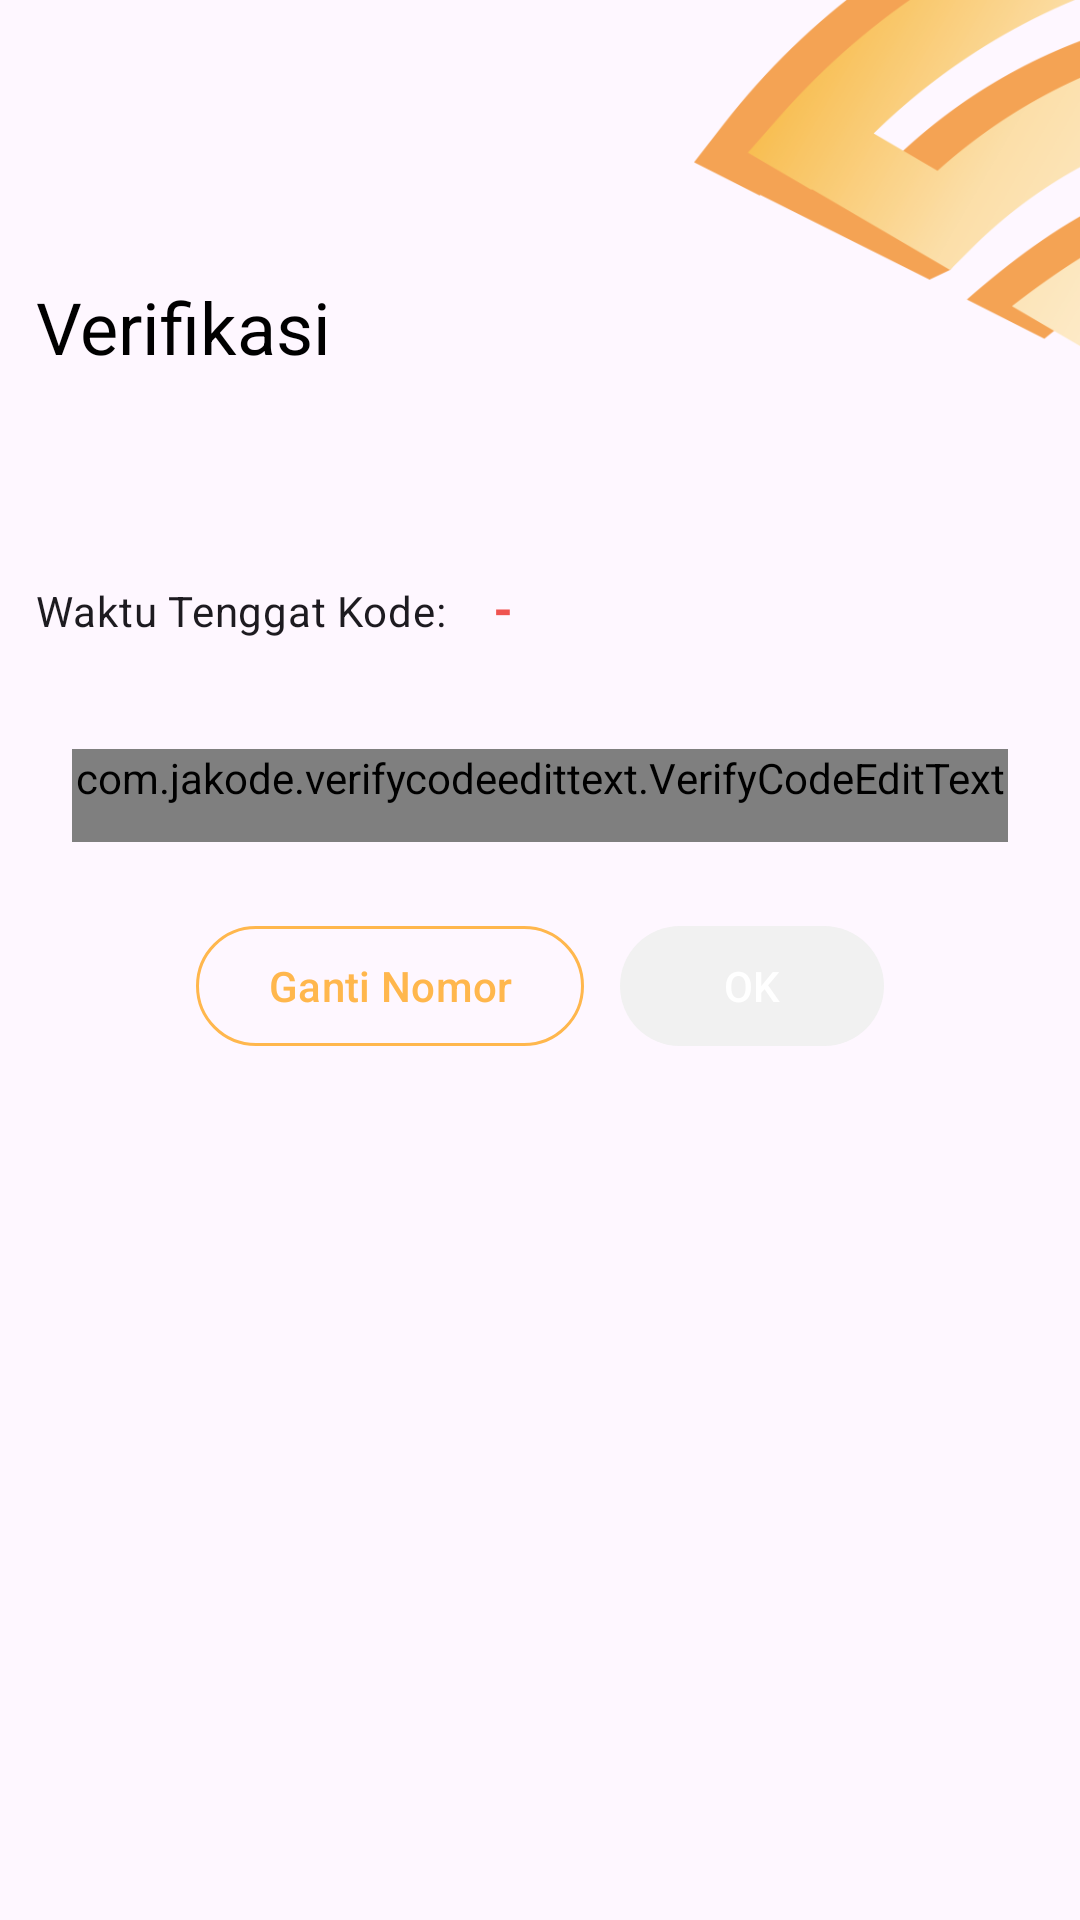

The Android layout XML behind this screen, and the referenced resources:
<!-- AndroidManifest.xml: application theme Theme.Ongap -->
<!-- res/layout/activity_phone_verification.xml -->
<?xml version="1.0" encoding="utf-8"?>
<androidx.constraintlayout.widget.ConstraintLayout xmlns:android="http://schemas.android.com/apk/res/android"
    xmlns:app="http://schemas.android.com/apk/res-auto"
    xmlns:tools="http://schemas.android.com/tools"
    android:layout_width="match_parent"
    android:layout_height="match_parent"
    tools:context=".ui.PhoneVerification">

    <ImageView
        android:id="@+id/img_logo"
        android:layout_width="164dp"
        android:layout_height="164dp"
        app:layout_constraintTop_toTopOf="parent"
        app:layout_constraintEnd_toEndOf="parent"
        android:layout_marginTop="-48dp"
        android:layout_marginEnd="-32dp"
        android:src="@drawable/top_r"
        android:contentDescription="@string/no_description" />

    <TextView
        android:id="@+id/main_title"
        android:layout_width="match_parent"
        android:layout_height="wrap_content"
        android:layout_marginTop="-24dp"
        android:layout_marginStart="12dp"
        android:layout_marginEnd="12dp"
        app:layout_constraintTop_toBottomOf="@+id/img_logo"
        style="@style/TitleActivity"
        android:text="Verifikasi" />

    <LinearLayout
        android:layout_width="match_parent"
        android:layout_height="wrap_content"
        android:layout_marginTop="12dp"
        app:layout_constraintTop_toBottomOf="@+id/main_title"
        android:orientation="vertical">

        <TextView
            android:id="@+id/ver_msg"
            android:layout_width="match_parent"
            android:layout_height="wrap_content"
            android:layout_margin="12dp"
            style="@style/TextAppearance.Material3.BodyMedium" />

        <LinearLayout
            android:layout_width="match_parent"
            android:layout_height="wrap_content"
            android:orientation="horizontal">
            <TextView
                android:layout_width="wrap_content"
                android:layout_height="wrap_content"
                android:layout_marginTop="12dp"
                android:layout_marginStart="12dp"
                style="@style/TextAppearance.Material3.BodyMedium"
                android:text="Waktu Tenggat Kode: "/>
            <TextView
                android:id="@+id/secondLeft"
                android:layout_width="wrap_content"
                android:layout_height="wrap_content"
                android:layout_margin="12dp"
                style="@style/TextAppearance.Material3.TitleMedium"
                android:textStyle="bold"
                android:textColor="@color/red_400"
                android:text="@string/min"/>
        </LinearLayout>

        <com.jakode.verifycodeedittext.VerifyCodeEditText
            android:id="@+id/verifyCodeEt"
            android:layout_width="match_parent"
            android:layout_height="wrap_content"
            android:paddingBottom="12dp"
            android:layout_margin="24dp"
            app:BottomErrorIcon="@drawable/bottom_error_icon"
            app:BottomIconHeight="2dp"
            app:BottomIconWidth="24dp"
            app:BottomSelectedIcon="@drawable/bottom_selected_icon"
            app:BottomUnSelectedIcon="@drawable/bottom_unselected_icon"
            style="@style/TextAppearance.Material3.BodyMedium"
            app:ItemSpaceSize="12dp"
            app:TextColor="@color/black"
            app:TextSize="8sp"
            app:ViewCount="Six"/>

        <LinearLayout
            android:layout_width="match_parent"
            android:layout_height="wrap_content"
            android:gravity="center"
            android:orientation="horizontal">
            <com.google.android.material.button.MaterialButton
                android:id="@+id/btn_change_number"
                android:layout_width="wrap_content"
                android:layout_height="wrap_content"
                style="@style/Widget.Material3.Button.OutlinedButton"
                app:strokeColor="@color/colorPrimaryLight"
                android:textColor="@color/colorPrimaryLight"
                android:layout_gravity="center"
                android:text="Ganti Nomor"/>
            <com.google.android.material.button.MaterialButton
                android:id="@+id/btn_ok"
                android:layout_width="wrap_content"
                android:layout_height="wrap_content"
                android:layout_marginStart="12dp"
                android:layout_gravity="center"
                android:text="OK"/>
            <com.google.android.material.button.MaterialButton
                android:visibility="gone"
                android:id="@+id/btn_resend"
                android:layout_width="wrap_content"
                android:layout_height="wrap_content"
                android:layout_marginStart="12dp"
                android:layout_gravity="center"
                android:text="Kirim Ulang"/>
        </LinearLayout>

    </LinearLayout>

</androidx.constraintlayout.widget.ConstraintLayout>
<!-- resources referenced by this layout -->
<resources>
  <color name="black">#FF000000</color>
  <color name="colorPrimaryLight">#FFB74D</color>
  <color name="red_400">#EF5350</color>
  <!-- drawable top_r: png bitmap (drawable, 48924 bytes) -->
  <string name="min">-</string>
  <string name="no_description">no description</string>
  <style name="TitleActivity">
          <item name="android:textColor">@color/black</item>
          <item name="fontFamily">@font/rubik_semi_bold</item>
          <item name="android:textSize">24sp</item>
      </style>
  <style name="Theme.Ongap" parent="Theme.Material3.Light.NoActionBar">
          
          <item name="colorPrimary">@color/primaryBackground</item>
          <item name="colorPrimaryVariant">@color/primaryBackground</item>
          <item name="colorOnPrimary">@color/white</item>
          
          <item name="colorSecondary">@color/teal_200</item>
          <item name="colorSecondaryVariant">@color/teal_700</item>
          <item name="colorOnSecondary">@color/black</item>
          
          <item name="android:windowLightStatusBar">true</item>
          <item name="android:statusBarColor">?attr/colorPrimaryVariant</item>
          
      </style>
  <color name="primaryBackground">#F1F1F1</color>
  <color name="white">#FFFFFFFF</color>
  <color name="teal_200">#FF03DAC5</color>
  <color name="teal_700">#FF018786</color>
</resources>
